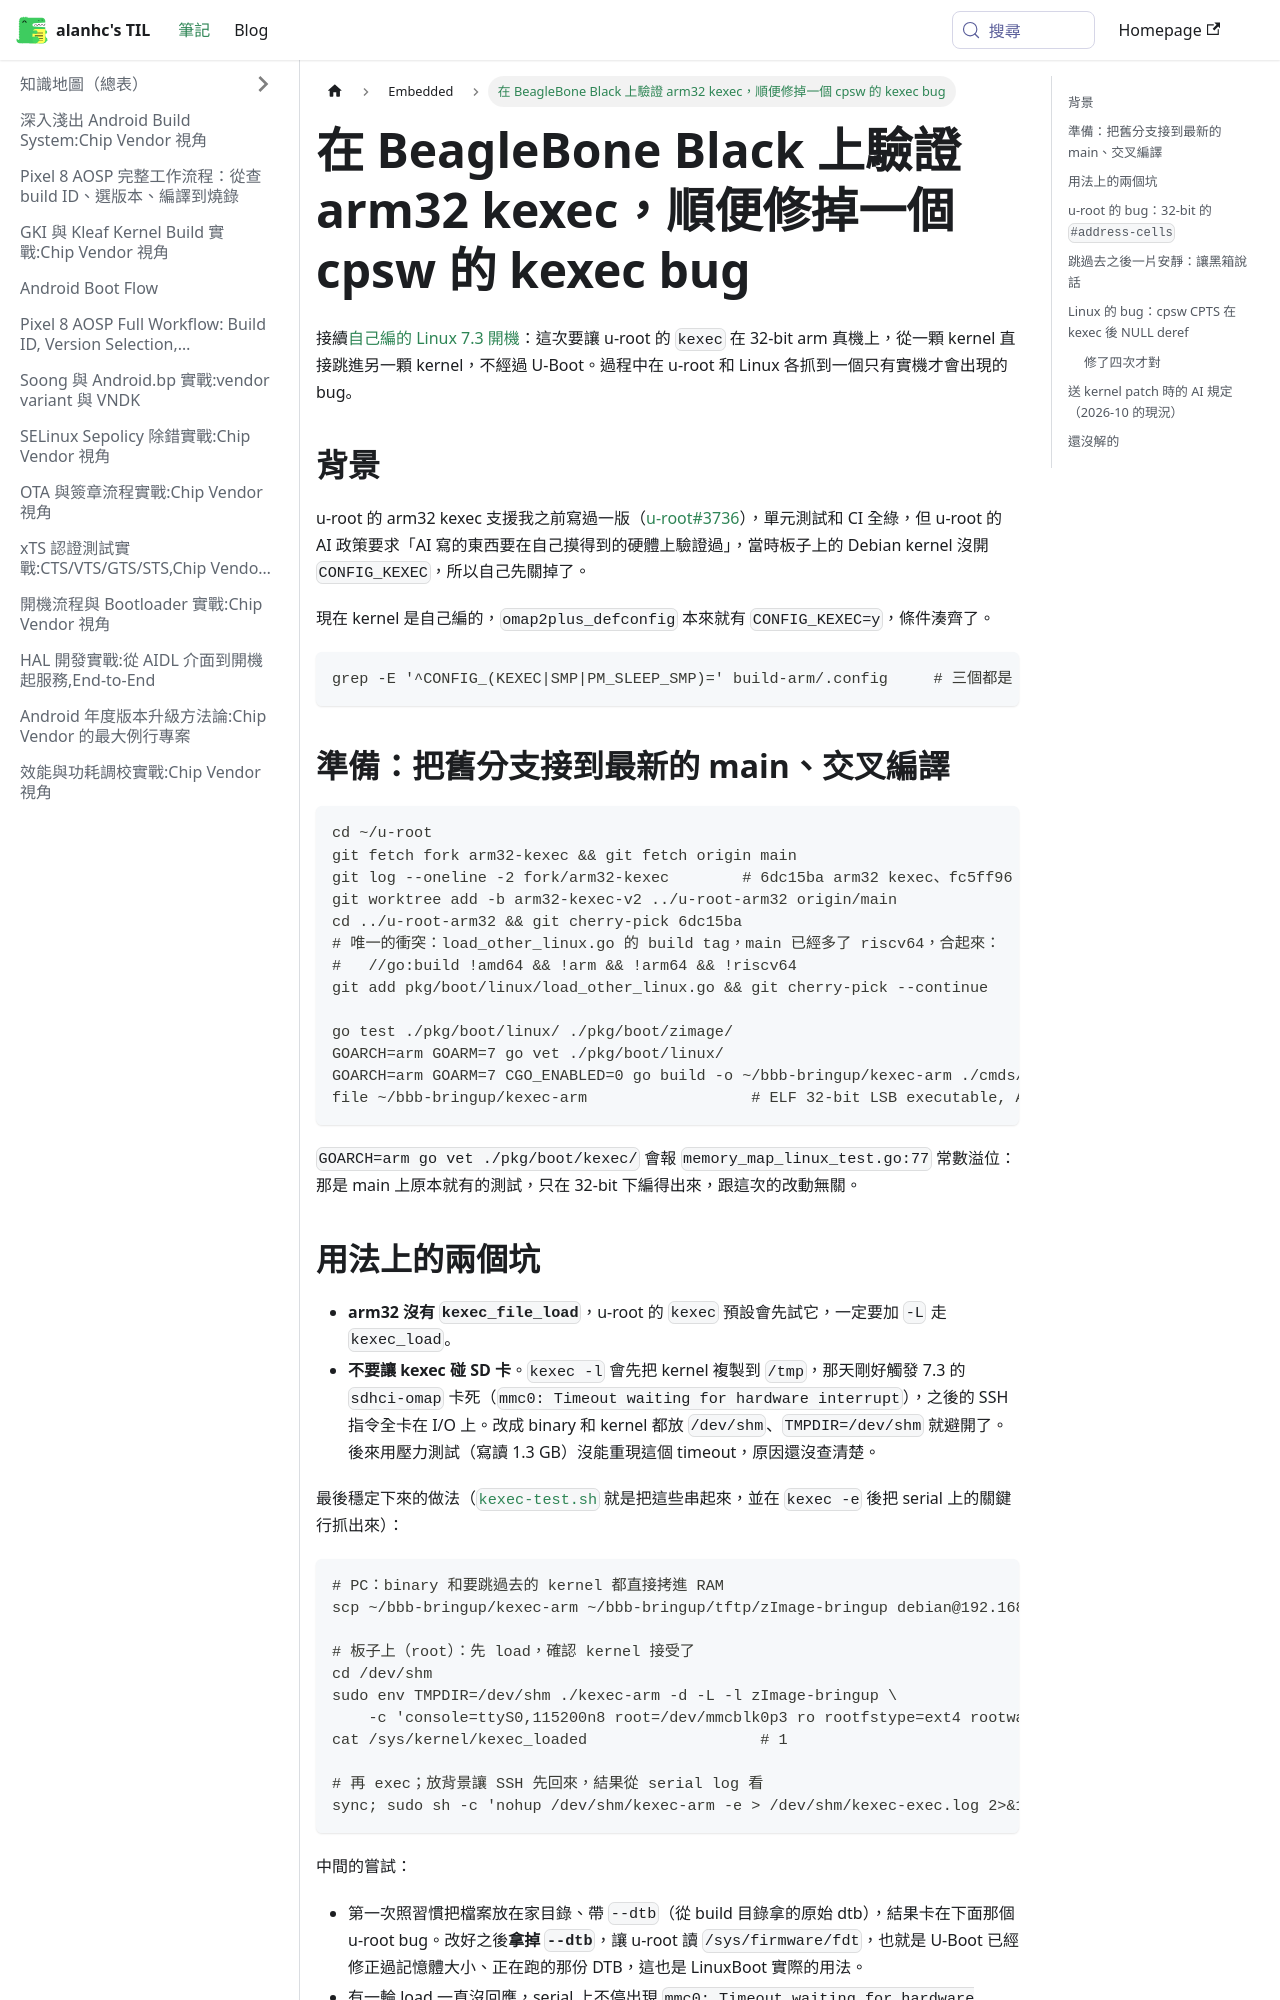

repository: alanhc/til · page: docs/Embedded/bbb-kexec-cpts.html · generator: docusaurus

# 在 BeagleBone Black 上驗證 arm32 kexec，順便修掉一個 cpsw 的 kexec bug

接續[自己編的 Linux 7.3 開機](./bbb-kernel-7.3-bringup.md)：這次要讓 u-root 的 `kexec` 在 32-bit arm 真機上，從一顆 kernel 直接跳進另一顆 kernel，不經過 U-Boot。過程中在 u-root 和 Linux 各抓到一個只有實機才會出現的 bug。

## 背景

u-root 的 arm32 kexec 支援我之前寫過一版（[u-root#3736](https://github.com/u-root/u-root/pull/3736)），單元測試和 CI 全綠，但 u-root 的 AI 政策要求「AI 寫的東西要在自己摸得到的硬體上驗證過」，當時板子上的 Debian kernel 沒開 `CONFIG_KEXEC`，所以自己先關掉了。

現在 kernel 是自己編的，`omap2plus_defconfig` 本來就有 `CONFIG_KEXEC=y`，條件湊齊了。

```bash
grep -E '^CONFIG_(KEXEC|SMP|PM_SLEEP_SMP)=' build-arm/.config     # 三個都是 y，不用重編
```

## 準備：把舊分支接到最新的 main、交叉編譯

```bash
cd ~/u-root
git fetch fork arm32-kexec && git fetch origin main
git log --oneline -2 fork/arm32-kexec        # 6dc15ba arm32 kexec、fc5ff96 zimage 修正（後者已經 merge 成 #3735）
git worktree add -b arm32-kexec-v2 ../u-root-arm32 origin/main
cd ../u-root-arm32 && git cherry-pick 6dc15ba
# 唯一的衝突：load_other_linux.go 的 build tag，main 已經多了 riscv64，合起來：
#   //go:build !amd64 && !arm && !arm64 && !riscv64
git add pkg/boot/linux/load_other_linux.go && git cherry-pick --continue

go test ./pkg/boot/linux/ ./pkg/boot/zimage/
GOARCH=arm GOARM=7 go vet ./pkg/boot/linux/
GOARCH=arm GOARM=7 CGO_ENABLED=0 go build -o ~/bbb-bringup/kexec-arm ./cmds/core/kexec
file ~/bbb-bringup/kexec-arm                  # ELF 32-bit LSB executable, ARM, EABI5, statically linked
```

`GOARCH=arm go vet ./pkg/boot/kexec/` 會報 `memory_map_linux_test.go:77` 常數溢位：那是 main 上原本就有的測試，只在 32-bit 下編得出來，跟這次的改動無關。
